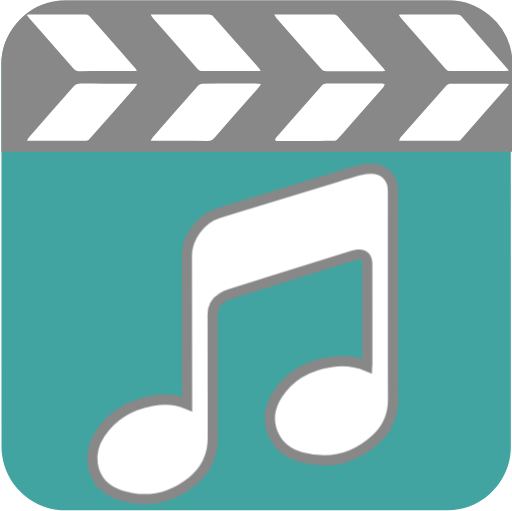
t = 0.00 s
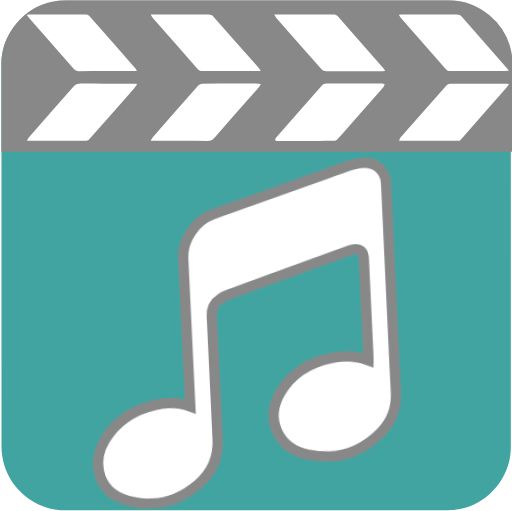
t = 0.80 s
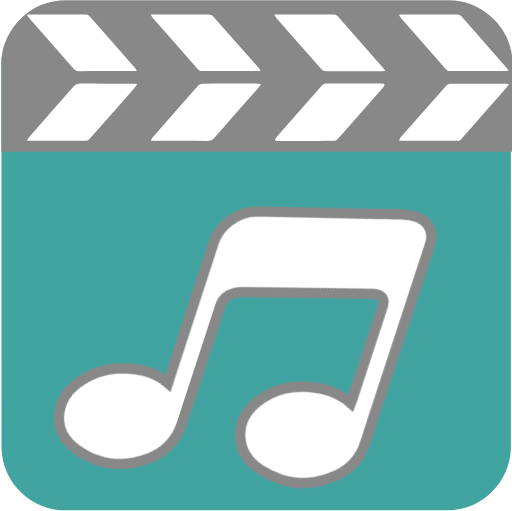
t = 1.55 s
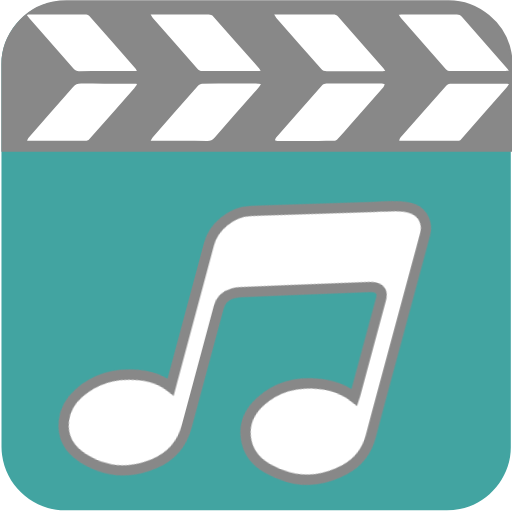
t = 2.40 s
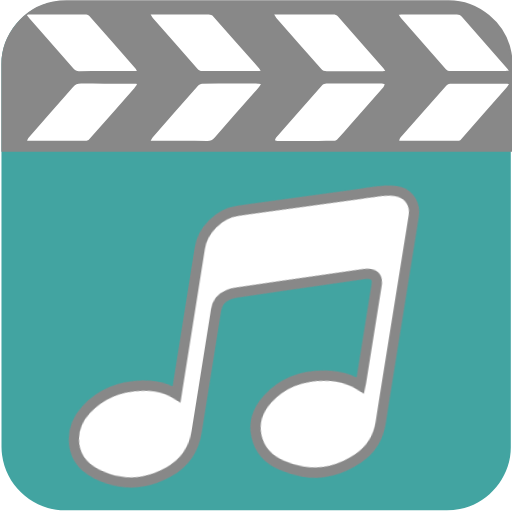
t = 3.25 s
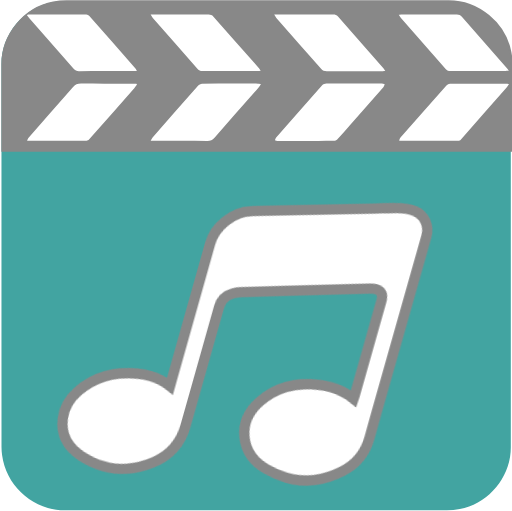
t = 4.25 s

The animated SVG that drew these frames (rendered in a browser with its animation timeline set to each time). Animation: 1 CSS @keyframes rule; one cycle of 5.00 s, repeats indefinitely.

<svg xmlns="http://www.w3.org/2000/svg" id="multimedia-alternate" viewBox="0 0 499.17 498.38" width="500" height="500" shape-rendering="geometricPrecision" text-rendering="geometricPrecision" version="1.1">
  <style>
    @keyframes music_note_animation__tr{0%{transform:translate(236.539359px,325.606671px) rotate(0deg)}16%{transform:translate(236.539359px,325.606671px) rotate(-2.659923deg)}36%{transform:translate(236.539359px,325.606671px) rotate(25.059844deg)}60%{transform:translate(236.539359px,325.606671px) rotate(5.139156deg)}80%{transform:translate(236.539359px,325.606671px) rotate(21.080555deg)}}#music_note_animation{animation:music_note_animation__tr 5000ms linear infinite normal forwards}
  </style>
  <g id="background">
    <path id="square" d="M498.1 249.4v186.99c0 28.57-21.55 54.69-49.69 60.04-4.16.79-8.46 1.24-12.69 1.24-124.24.07-248.48.05-372.72.05-30.45 0-57.04-23.36-61.03-53.67-.35-2.67-.59-5.39-.59-8.08-.04-124.55-.03-249.11-.03-373.66 0-28.58 21.56-54.7 49.69-60.04 4.16-.79 8.46-1.24 12.69-1.24C188.08.97 312.42.98 436.77.98c28.57 0 54.73 21.58 60.04 49.69.79 4.16 1.24 8.46 1.24 12.69.07 62.01.05 124.03.05 186.04z" fill="#42A4A1" stroke="none" stroke-width="1"/>
  </g>
  <path stroke-miterlimit="10" d="M132.4 1.16c101.74-.03 203.49-.02 305.23-.02 28.57 0 54.73 21.58 60.04 49.69.79 4.16 1.24 8.46 1.24 12.69.04 34.61.06 48.83.06 83.44H2.21V62.48c0-28.58 21.56-54.7 49.69-60.04 4.16-.79 8.46-1.24 12.69-1.24 22.6-.03 45.21-.04 67.81-.04z" id="header_path" fill="#888" stroke="#888" stroke-width="2" fill-opacity="1"/>
  <g id="header_top">
    <g id="header_group" fill="#fff" stroke="none" stroke-width="1">
      <path id="header1" d="M298.09 137.45v-.01c9.15 0 18.3.04 27.44-.06 1.1-.01 2.54-.52 3.24-1.28 4.23-4.58 8.29-9.3 12.4-13.97 10.88-12.35 21.78-24.69 32.62-37.08.69-.79.91-1.94 1.35-2.93-1-.24-2-.69-3.01-.69-17.97-.05-35.94-.08-53.91.03-1.4.01-3.24.75-4.12 1.75-15.09 16.95-30.07 33.99-45.04 51.04-.56.64-.68 1.61-1.01 2.43.86.25 1.72.72 2.59.73 9.15.06 18.3.04 27.45.04z"/>
      <path id="header2" d="M267.32 14.14c1.12 1.71 1.7 2.88 2.53 3.83 14.4 16.4 28.86 32.76 43.21 49.19 1.56 1.79 3.22 2.35 5.59 2.34 17.63-.08 35.26-.04 52.89-.06 1.13 0 2.26-.14 4.14-.26-.95-1.36-1.43-2.21-2.07-2.94-14.68-16.72-29.4-33.4-44.04-50.15-1.33-1.52-2.71-2.01-4.73-2-17.85.07-35.69.04-53.54.04-1.05.01-2.09.01-3.98.01z"/>
      <path id="header3" d="M146.85 137.37h3.95c17.09 0 34.18-.07 51.26.06 3.06.02 5.04-.74 7.07-3.08 14.22-16.41 28.66-32.65 43.01-48.97.82-.94 1.38-2.09 2.28-3.5-1.44-.16-2.17-.32-2.9-.32-18.18-.01-36.35-.05-54.53.08-1.34.01-3.03 1.02-3.94 2.05-14.84 16.73-29.58 33.53-44.32 50.35-.69.77-1.04 1.8-1.88 3.33z"/>
      <path id="header4" d="M496.37 81.93c-1.35-.17-1.88-.3-2.41-.3-18.4-.02-36.81-.07-55.21.02-1.16.01-2.64.86-3.43 1.75-14.99 16.89-29.91 33.85-44.8 50.82-.64.73-.87 1.78-1.32 2.72.77.26.97.39 1.17.39 18.84.01 37.68.03 56.51-.03.81 0 1.86-.5 2.39-1.1 14.96-16.92 29.86-33.88 44.76-50.85.78-.89 1.34-1.96 2.34-3.42z"/>
      <path id="header5" d="M133.55 82.48c-.2-.3-.4-.6-.6-.91h-3.85c-16.65 0-33.3.11-49.95-.07-3.6-.04-5.86.99-8.17 3.66-14.35 16.57-28.94 32.95-43.41 49.43-.57.65-.75 1.59-1.27 2.76 19.79 0 38.93.01 58.07-.05.8 0 1.81-.57 2.35-1.17 14.75-16.66 29.46-33.35 44.15-50.06 1-1.12 1.8-2.39 2.68-3.59z"/>
      <path id="header6" d="M146.79 14.16c1.01 1.6 1.47 2.6 2.17 3.41 14.6 16.65 29.2 33.3 43.91 49.86.89 1.01 2.68 1.83 4.06 1.84 18.17.12 36.35.09 54.52.07.77 0 1.55-.22 2.72-.4-.68-1-1.01-1.63-1.47-2.15-14.9-16.95-29.79-33.9-44.81-50.76-.93-1.04-2.88-1.78-4.36-1.79-17.3-.12-34.61-.08-51.91-.07-1.28-.01-2.57-.01-4.83-.01z"/>
      <path id="header7" d="M27 14.16c-.27.25-.54.51-.81.76.91 1.11 1.79 2.25 2.74 3.33C43.2 34.5 57.49 50.73 71.72 67.01c1.43 1.64 2.91 2.38 5.24 2.37 17.63-.09 35.27-.04 52.9-.04 1.03 0 2.06-.1 3.55-.18-.54-1-.75-1.67-1.18-2.17-15.03-17.12-30.08-34.23-45.18-51.29-.67-.75-1.93-1.47-2.92-1.47-19.04-.09-38.09-.07-57.13-.07z"/>
      <path id="header8" d="M496.23 69.1c-.87-1.2-1.32-1.94-1.89-2.59-14.67-16.72-29.36-33.41-43.99-50.16-1.35-1.55-2.72-2.25-4.92-2.24-17.62.09-35.24.04-52.87.05-1.03 0-2.05.11-3.74.21.92 1.4 1.41 2.38 2.13 3.19 14.53 16.56 29.1 33.08 43.6 49.67 1.4 1.6 2.88 2.14 5.02 2.13 17.62-.08 35.25-.06 52.87-.08 1.02 0 2.06-.1 3.79-.18z"/>
    </g>
  </g>
  <g id="music_note_group">
    <g id="music_note_animation" transform="translate(236.54 325.607)">
      <path id="music_note" d="M-54.23 68.333c-11.39-4.96-22.79-5.04-34.22-2.96-21.13 3.84-38.6 13.76-50.64 32.01-5.91 8.96-8.79 18.92-7.2 29.65 2.36 15.99 12.49 25.85 27.21 30.46 25 7.82 48.27 3.2 68.85-12.83 14.09-10.98 21.3-25.49 21.13-43.9-.37-39.85-.02-79.71-.13-119.57-.02-7.51 3.08-12.9 9.35-16.61 2.12-1.26 4.42-2.33 6.77-3.07 39.93-12.59 79.88-25.11 119.84-37.61 1.95-.61 4-1.06 6.02-1.2 5.27-.38 8.14 2.17 8.65 7.42.09.97.1 1.95.1 2.92.02 31.73.03 63.47.04 95.2 0 1.02-.1 2.04-.16 3.32-11.84-5.02-23.75-5.81-35.81-4-21.55 3.24-39.45 12.89-51.55 31.51-7.53 11.58-10.02 24.25-4.78 37.48 5.14 12.99 15.54 20.54 28.57 23.92 27.48 7.14 51.97.8 72.71-18.54 10.91-10.17 16.3-22.79 16.2-38.2-.34-55.99-.13-111.98-.13-167.98 0-12.02.06-24.04-.02-36.06-.07-10.34-6.96-19.07-17.19-20.6-4.75-.71-9.95-.11-14.68 1.03-8.4 2.03-16.58 4.92-24.86 7.45-37.78 11.55-75.54 23.15-113.34 34.62-18.08 5.48-31.15 24.39-30.95 42.02.51 46.78.19 93.57.21 140.36.01 1.04.01 2.12.01 3.76z" stroke-miterlimit="10" stroke-width="10" stroke="#888" fill="#fff"/>
    </g>
  </g>
</svg>
